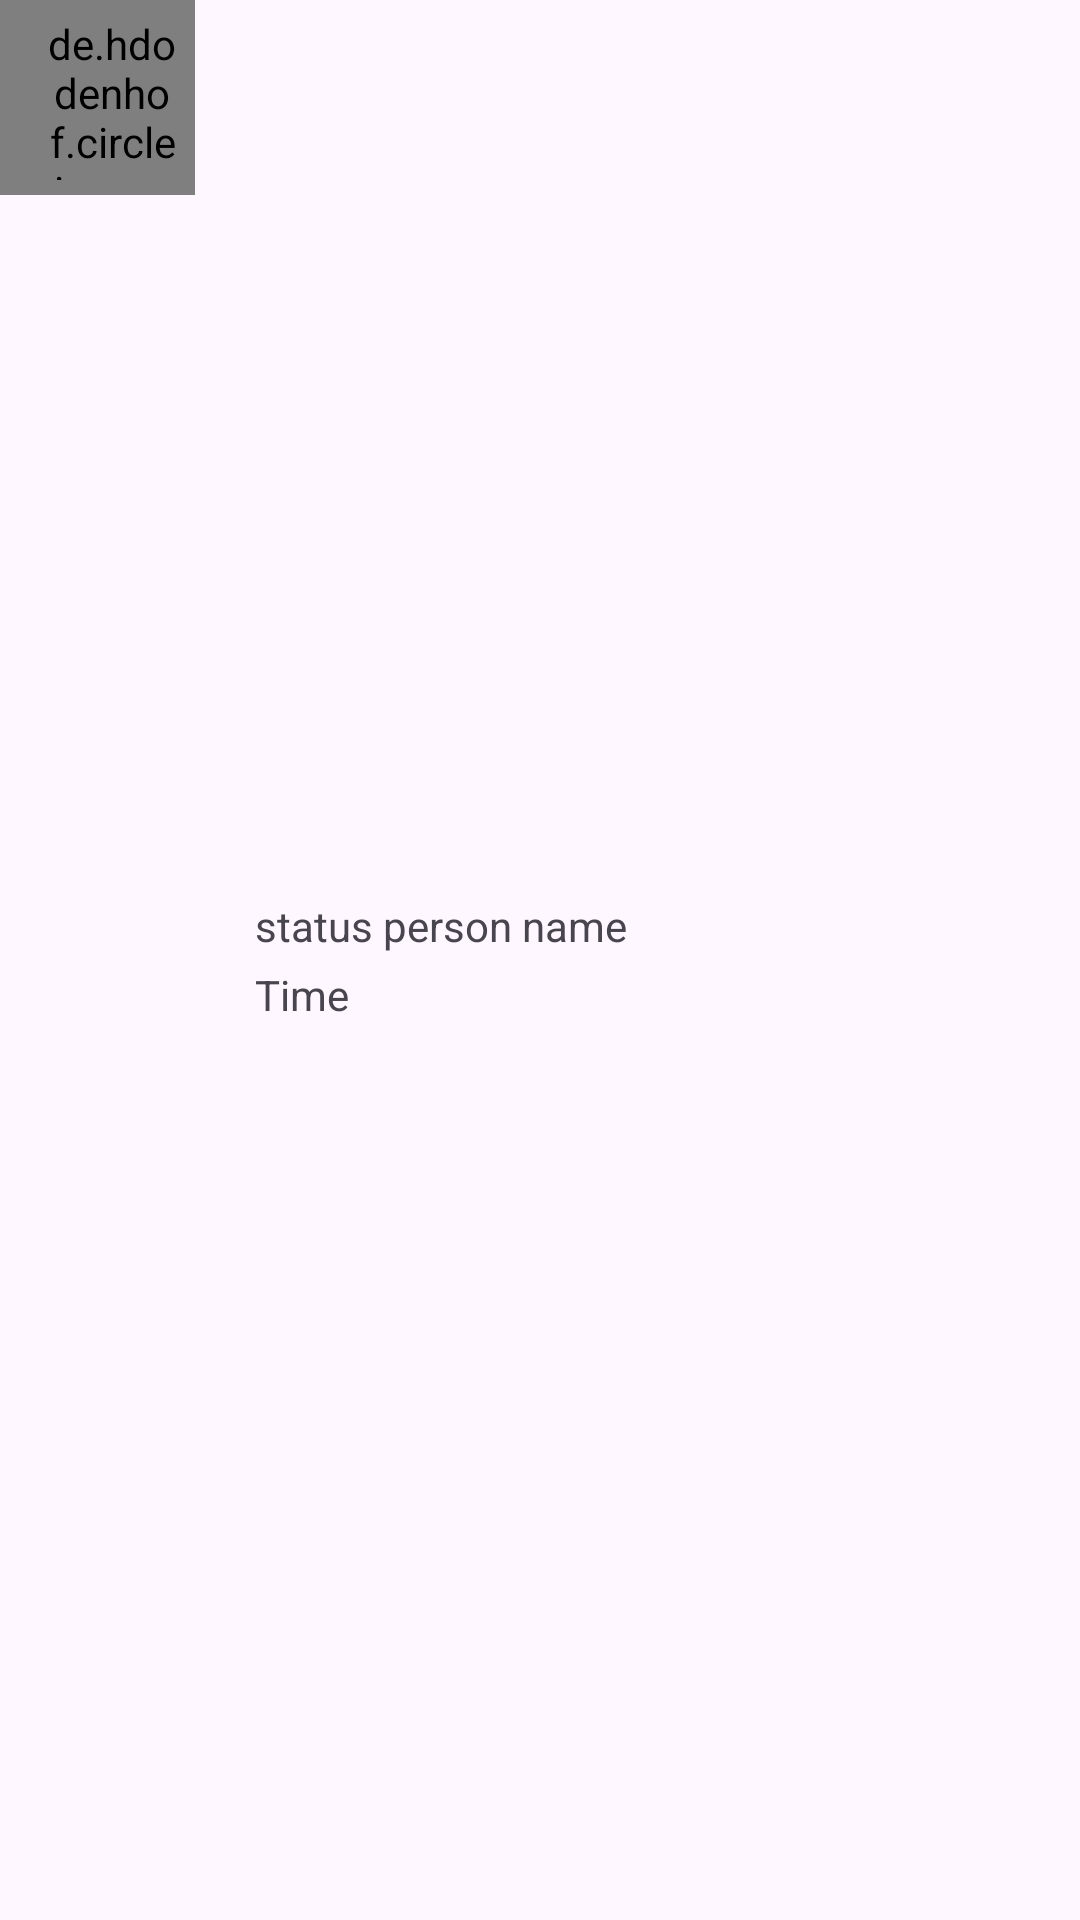

This screen was rendered from an Android layout file. Write that file and the resources it references.
<!-- AndroidManifest.xml: application theme Theme.WhatsappFinal -->
<!-- res/layout/status_layout.xml -->
<?xml version="1.0" encoding="utf-8"?>
<androidx.appcompat.widget.LinearLayoutCompat xmlns:android="http://schemas.android.com/apk/res/android"
    android:layout_width="match_parent"
    android:layout_height="wrap_content"
    xmlns:app="http://schemas.android.com/apk/res-auto">

    <de.hdodenhof.circleimageview.CircleImageView
        android:id="@+id/imgStatus"
        android:layout_width="65dp"
        android:layout_height="65dp"
        app:civ_border_color="@color/grey"
        app:civ_border_width="2dp"
        app:civ_border_overlay="true"
        app:civ_circle_background_color="@color/black"
        android:src="@drawable/b"
        android:padding="5dp"
        android:paddingStart="15dp"/>
    <androidx.appcompat.widget.LinearLayoutCompat
        android:layout_width="match_parent"
        android:layout_height="wrap_content"
        android:orientation="vertical"
        android:layout_gravity="center_vertical"
        android:padding="5dp">
        <androidx.appcompat.widget.AppCompatTextView
            android:id="@+id/statusPersonName"
            android:layout_width="match_parent"
            android:layout_height="wrap_content"
            android:padding="2dp"
            android:paddingStart="15dp"
            android:text="status person name"/>
        <androidx.appcompat.widget.AppCompatTextView
            android:id="@+id/statusTime"
            android:layout_width="match_parent"
            android:layout_height="wrap_content"
            android:padding="2dp"
            android:paddingStart="15dp"
            android:text="Time"/>

    </androidx.appcompat.widget.LinearLayoutCompat>

</androidx.appcompat.widget.LinearLayoutCompat>
<!-- resources referenced by this layout -->
<resources>
  <color name="black">#FF000000</color>
  <color name="grey">#AFACAC</color>
  <style name="Theme.WhatsappFinal" parent="Base.Theme.WhatsappFinal" />
  <style name="Base.Theme.WhatsappFinal" parent="Theme.Material3.DayNight.NoActionBar">
          
          
          <item name="colorPrimaryDark">@color/toolbarColor</item>
      </style>
  <color name="toolbarColor">#075E54</color>
</resources>
